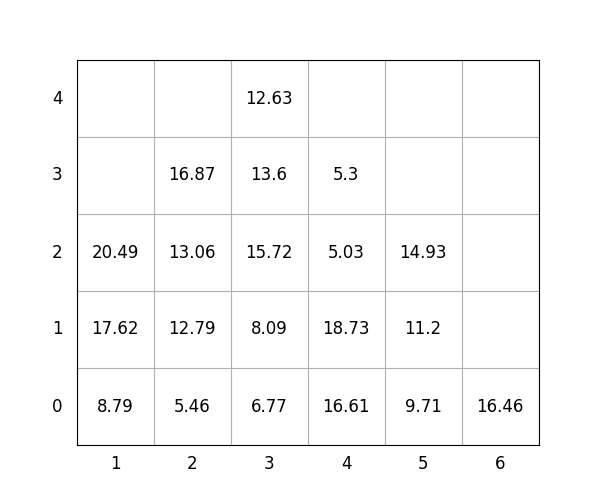

The table this chart was drawn from, first rows:
idx, loc_x, loc_y, loc_z, weight, group, score, seq, reloc, size(ft)
1, 3, 0, 0, 6.77, 2, 206.8, 1, 0, 20
2, 6, 0, 0, 16.46, 3, 316.5, 2, 0, 20
3, 5, 0, 0, 9.71, 3, 309.7, 3, 0, 20
4, 1, 0, 0, 8.79, 1, 108.8, 4, 0, 20
5, 1, 0, 1, 17.62, 1, 117.6, 5, 0, 20
6, 4, 0, 0, 16.61, 2, 216.6, 6, 0, 20
7, 4, 0, 1, 18.73, 2, 218.7, 7, 0, 20
8, 3, 0, 1, 8.09, 2, 208.1, 8, 0, 20
9, 3, 0, 2, 15.72, 2, 215.7, 9, 1.0, 20
10, 3, 0, 3, 13.6, 2, 213.6, 10, 1.0, 20
11, 2, 0, 0, 5.46, 0, 5.46, 11, 0, 20
12, 4, 0, 2, 5.03, 3, 305, 12, 0, 20
13, 2, 0, 1, 12.79, 2, 212.8, 13, 0, 20
14, 5, 0, 1, 11.2, 3, 311.2, 14, 0, 20
15, 2, 0, 2, 13.06, 2, 213.1, 15, 0, 20
16, 3, 0, 4, 12.63, 2, 212.6, 16, 1.0, 20
17, 2, 0, 3, 16.87, 2, 216.9, 17, 0, 20
18, 4, 0, 3, 5.3, 3, 305.3, 18, 0, 20
19, 5, 0, 2, 14.93, 3, 314.9, 19, 0, 20
20, 1, 0, 2, 20.49, 1, 120.5, 20, 0, 20
